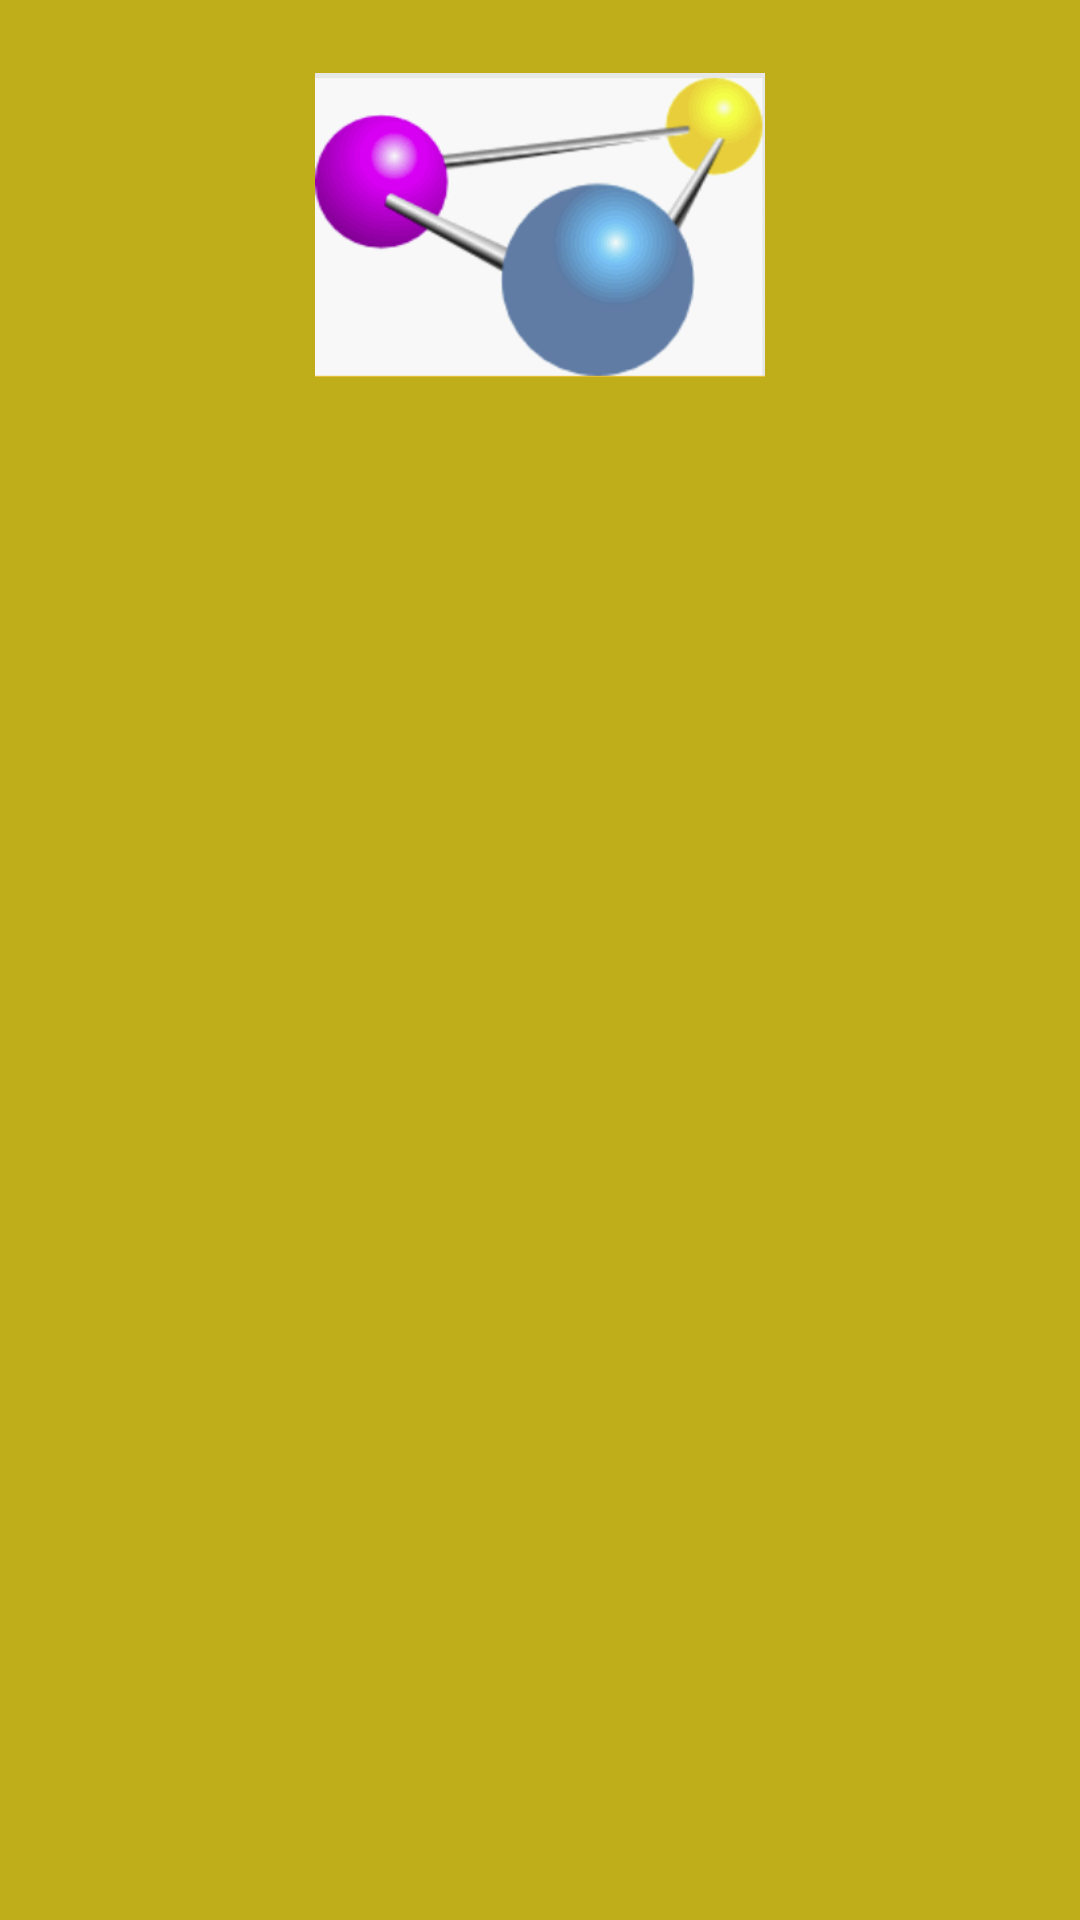

Android layout source for this screen:
<!-- AndroidManifest.xml: application theme AppTheme -->
<!-- res/layout/fragment_edit_text.xml -->
<?xml version="1.0" encoding="utf-8"?>
<LinearLayout xmlns:android="http://schemas.android.com/apk/res/android"
    xmlns:tools="http://schemas.android.com/tools"
    android:layout_width="match_parent"
    android:layout_height="match_parent"
    android:background="@color/colorYellow"
    android:orientation="vertical"
    tools:context=".EditTextFragment">

    <ImageView
        android:id="@+id/icon"
        android:layout_width="150dp"
        android:layout_height="150dp"
        android:layout_gravity="center"
        android:adjustViewBounds="true"
        android:clickable="true"
        android:focusable="true"
        android:soundEffectsEnabled="true"
        android:src="@drawable/molecule" />

    <EditText
        android:id="@+id/field"
        android:layout_width="wrap_content"
        android:layout_height="wrap_content"
        android:layout_gravity="center_vertical"
        android:focusable="false"
        android:singleLine="false"
        android:background="@color/colorOrange"
        android:layout_marginBottom="@dimen/text_margin"
        android:textColor="@color/colorBlack"
        />

    <EditText
        android:id="@+id/fieldCopy"
        style="@style/EditTextStyleBlack"
        android:layout_width="wrap_content"
        android:layout_height="wrap_content"
        android:layout_gravity="bottom"
        android:focusable="false"
        android:singleLine="false"
        android:background="@color/colorWhite"
        android:textColor="@color/colorBlack"
        />

</LinearLayout>
<!-- resources referenced by this layout -->
<resources>
  <color name="colorBlack">#000000</color>
  <color name="colorOrange">#FF5722</color>
  <color name="colorWhite">#FFFFFF</color>
  <color name="colorYellow">#BFAE1A</color>
  <!-- drawable molecule: png bitmap (drawable, 19161 bytes) -->
  <style name="EditTextStyleBlack" parent="android:style/Widget.EditText">
          <item name="android:background">@color/colorBlack</item>
      </style>
  <style name="AppTheme" parent="Theme.AppCompat.Light.DarkActionBar">
          
          <item name="colorPrimary">@color/colorPrimary</item>
          <item name="colorPrimaryDark">@color/colorPrimaryDark</item>
          <item name="colorAccent">@color/colorAccent</item>
      </style>
  <color name="colorPrimary">#6200EE</color>
  <color name="colorPrimaryDark">#3700B3</color>
  <color name="colorAccent">#03DAC5</color>
</resources>
